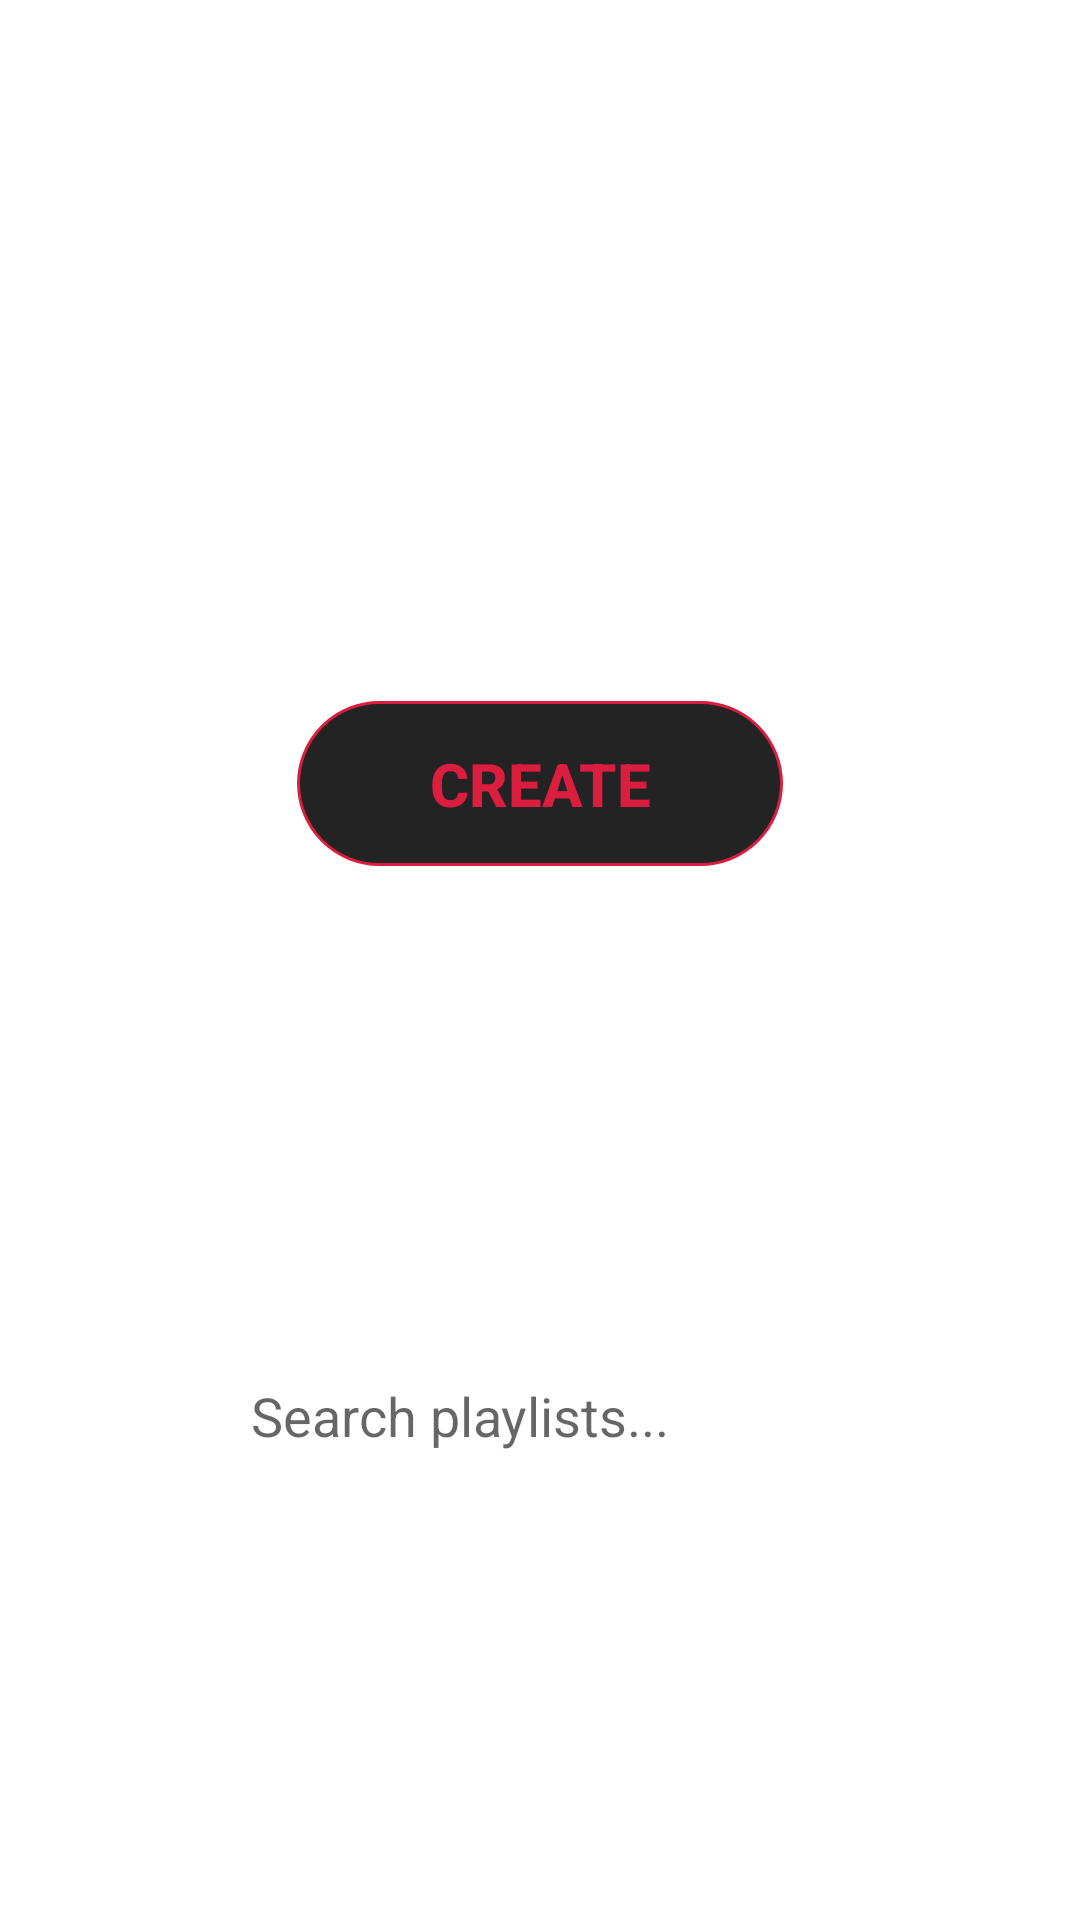

The Android layout XML behind this screen, and the referenced resources:
<!-- AndroidManifest.xml: application theme Theme.MusicPlayer -->
<!-- res/layout/playlist_menu_header_container.xml -->
<?xml version="1.0" encoding="utf-8"?>
<androidx.constraintlayout.widget.ConstraintLayout
        xmlns:android="http://schemas.android.com/apk/res/android"
        android:layout_width="match_parent"
        android:layout_height="wrap_content"
        xmlns:app="http://schemas.android.com/apk/res-auto"
        android:id="@+id/playlist_menu_header_container">
    <TextView
            android:id="@+id/playlist_menu_title"
            android:layout_width="wrap_content"
            android:layout_height="wrap_content"
            app:layout_constraintTop_toTopOf="parent"
            app:layout_constraintLeft_toLeftOf="parent"
            app:layout_constraintRight_toRightOf="parent"
            app:layout_constraintBottom_toBottomOf="parent"
            app:layout_constraintVertical_bias="0.15"
            android:text="@string/playlist_menu_title"
            android:textColor="@color/white"
            android:textSize="44sp"/>
    <androidx.appcompat.widget.AppCompatButton
            android:id="@+id/playlist_menu_create_button"
            android:layout_width="0dp"
            android:layout_height="55dp"
            app:layout_constraintTop_toBottomOf="@id/playlist_menu_title"
            app:layout_constraintLeft_toLeftOf="parent"
            app:layout_constraintRight_toRightOf="parent"
            app:layout_constraintBottom_toBottomOf="parent"
            app:layout_constraintVertical_bias="0.2"
            app:layout_constraintWidth_percent="0.45"
            android:background="@drawable/create_item_button"
            style="?android:attr/borderlessButtonStyle"
            android:text="@string/playlist_menu_create_button"
            android:textSize="20sp"
            android:textColor="@color/app_secondary_color"
            android:textStyle="bold"/>
    <androidx.constraintlayout.widget.ConstraintLayout
            android:id="@+id/playlist_menu_searchbar"
            android:layout_width="0dp"
            android:layout_height="50dp"
            android:minWidth="200dp"
            app:layout_constraintWidth_percent="0.8"
            app:layout_constraintTop_toBottomOf="@id/playlist_menu_create_button"
            app:layout_constraintLeft_toLeftOf="parent"
            app:layout_constraintRight_toRightOf="parent"
            app:layout_constraintBottom_toBottomOf="parent"
            android:layout_marginTop="15dp"
            android:background="@drawable/songs_search_bar">
        <ImageView
                android:id="@+id/playlist_menu_search_bar_icon"
                android:layout_width="32dp"
                android:layout_height="32dp"
                android:src="@drawable/outline_search_black_24"
                app:layout_constraintTop_toTopOf="parent"
                app:layout_constraintLeft_toLeftOf="parent"
                app:layout_constraintBottom_toBottomOf="parent"
                app:layout_constraintRight_toRightOf="parent"
                app:layout_constraintHorizontal_bias="0.03"
                android:foregroundTint="@color/songs_menu_foreground_primary"/>
        <EditText
                android:id="@+id/playlist_menu_search_bar_input"
                android:layout_width="0dp"
                app:layout_constraintHorizontal_weight="1"
                android:layout_height="match_parent"
                app:layout_constraintTop_toTopOf="parent"
                app:layout_constraintLeft_toRightOf="@id/playlist_menu_search_bar_icon"
                app:layout_constraintRight_toRightOf="parent"
                app:layout_constraintBottom_toBottomOf="parent"
                android:hint="@string/playlist_menu_search_hint"
                android:textColor="@color/black"
                android:background="@null"
                android:inputType="textNoSuggestions"
                android:paddingStart="8dp"
                android:paddingEnd="0dp"/>
    </androidx.constraintlayout.widget.ConstraintLayout>
</androidx.constraintlayout.widget.ConstraintLayout>
<!-- resources referenced by this layout -->
<resources>
  <color name="app_secondary_color">#DB1D40</color>
  <color name="black">#FF000000</color>
  <color name="songs_menu_foreground_primary">#222222</color>
  <color name="white">#FFFFFFFF</color>
  <!-- drawable create_item_button (drawable) -->
  <?xml version="1.0" encoding="utf-8"?>
  <ripple xmlns:android="http://schemas.android.com/apk/res/android"
          xmlns:tools="http://schemas.android.com/tools"
          android:color="@color/black">
      <item>
          <shape>
              <solid android:color="@color/songs_menu_background_primary"/>
              <stroke android:width="1dp" android:color="@color/app_secondary_color"/>
              <corners android:radius="50dp"/>
          </shape>
      </item>
  </ripple>
  <string name="playlist_menu_create_button">CREATE</string>
  <string name="playlist_menu_search_hint">Search playlists...</string>
  <string name="playlist_menu_title">Playlists</string>
  <style name="Theme.MusicPlayer" parent="Theme.MaterialComponents.DayNight.NoActionBar">
          <item name="colorPrimaryDark">@color/app_primary_color</item>
          <item name="colorPrimary">@color/app_primary_color</item>
          <item name="colorPrimaryVariant">@color/app_primary_variant_color</item>
          <item name="colorOnPrimary">@color/songs_menu_foreground_primary</item>
          
          <item name="colorSecondary">@color/app_secondary_color</item>
          <item name="colorSecondaryVariant">@color/app_secondary_variant_color</item>
          <item name="colorOnSecondary">@color/black</item>
          
          <item name="android:statusBarColor">@color/app_primary_color</item>
          <item name="colorControlHighlight">@color/black</item>
      </style>
  <color name="songs_menu_background_primary">#232323</color>
  <color name="app_primary_color">#1B1B1B</color>
  <color name="app_primary_variant_color">#2B2B2B</color>
  <color name="app_secondary_variant_color">#CC3E3A</color>
</resources>
